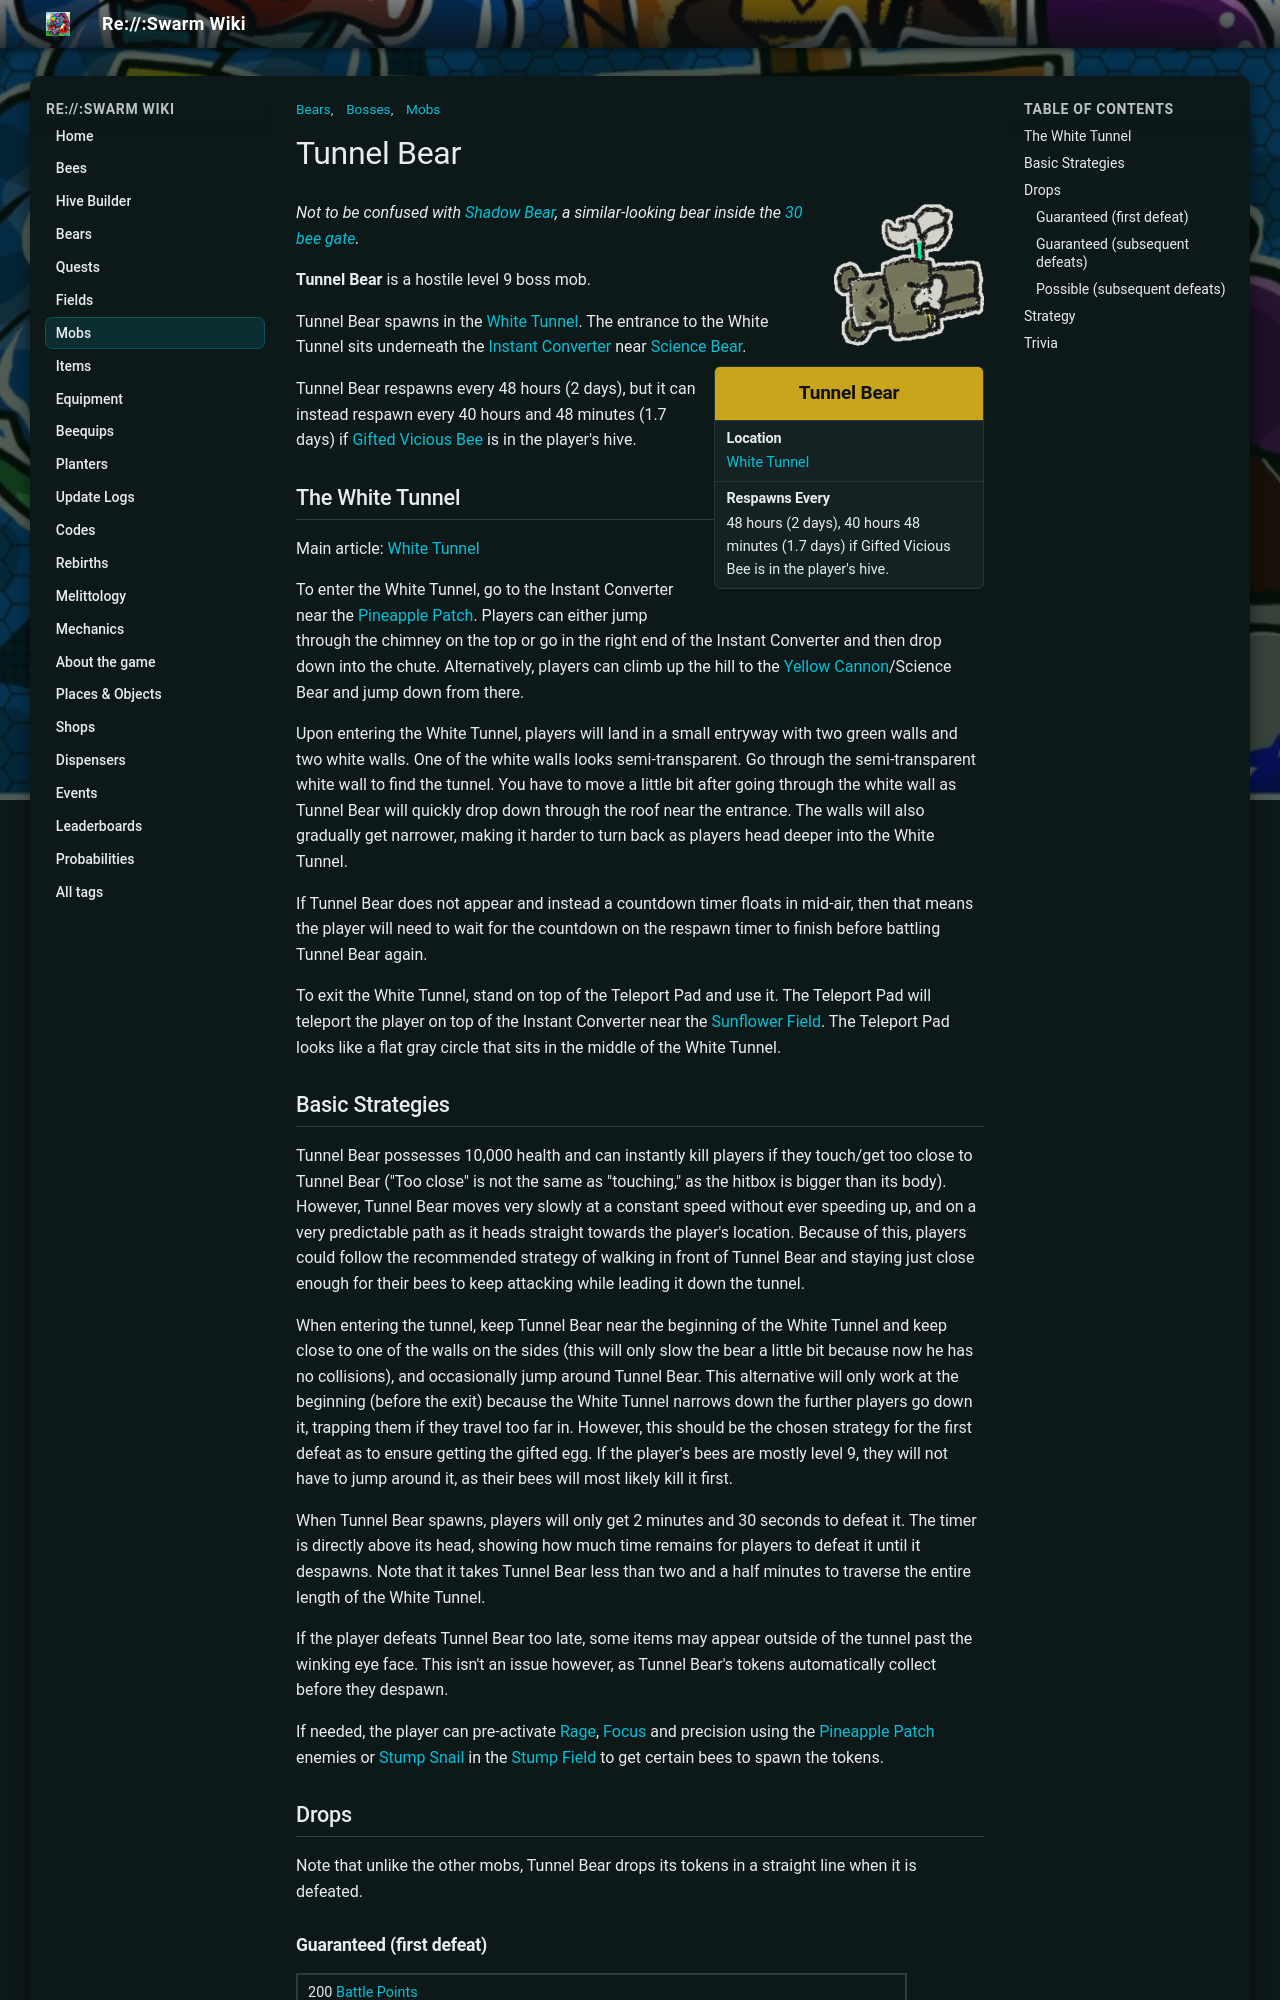

repository: JoaoFranciscoFE/reswarm-wiki · page: tunnel-bear.html · generator: mkdocs

---
title: "Tunnel Bear"
tags: ["Mobs", "Bosses", "Bears"]
---

# Tunnel Bear

![Tunnel Bear](img/Tunnel_Bear.png){ align=right width=150 }

<aside class="portable-infobox pi-background pi-border-color pi-theme-wikia pi-layout-stacked" role="region">
<h2 class="pi-item pi-item-spacing pi-title pi-secondary-background" data-source="title">Tunnel Bear</h2>
<div class="pi-item pi-data pi-item-spacing pi-border-color" data-source="location">
<h3 class="pi-data-label pi-secondary-font">Location</h3>
<div class="pi-data-value pi-font"><a href="white-tunnel.html">White Tunnel</a></div>
</div>
<div class="pi-item pi-data pi-item-spacing pi-border-color" data-source="timer">
<h3 class="pi-data-label pi-secondary-font">Respawns Every</h3>
<div class="pi-data-value pi-font">48 hours (2 days), 40 hours 48 minutes (1.7 days) if Gifted Vicious Bee is in the player's hive.</div>
</div>
</aside>

*Not to be confused with [Shadow Bear](shadow-bear.md), a similar-looking bear inside the [30 bee gate](bear-gate.md).*

**Tunnel Bear** is a hostile level 9 boss mob.

Tunnel Bear spawns in the [White Tunnel](white-tunnel.md). The entrance to the White Tunnel sits underneath the [Instant Converter](instant-converter.md) near [Science Bear](science-bear.md).

Tunnel Bear respawns every 48 hours (2 days), but it can instead respawn every 40 hours and 48 minutes (1.7 days) if [Gifted](gifted-bee.md) [Vicious Bee](vicious-bee.md) is in the player's hive.

## The White Tunnel

Main article: [White Tunnel](white-tunnel.md)

To enter the White Tunnel, go to the Instant Converter near the [Pineapple Patch](pineapple-patch.md). Players can either jump through the chimney on the top or go in the right end of the Instant Converter and then drop down into the chute. Alternatively, players can climb up the hill to the [Yellow Cannon](yellow-cannon.md)/Science Bear and jump down from there.

Upon entering the White Tunnel, players will land in a small entryway with two green walls and two white walls. One of the white walls looks semi-transparent. Go through the semi-transparent white wall to find the tunnel. You have to move a little bit after going through the white wall as Tunnel Bear will quickly drop down through the roof near the entrance. The walls will also gradually get narrower, making it harder to turn back as players head deeper into the White Tunnel.

If Tunnel Bear does not appear and instead a countdown timer floats in mid-air, then that means the player will need to wait for the countdown on the respawn timer to finish before battling Tunnel Bear again.

To exit the White Tunnel, stand on top of the Teleport Pad and use it. The Teleport Pad will teleport the player on top of the Instant Converter near the [Sunflower Field](sunflower-field.md). The Teleport Pad looks like a flat gray circle that sits in the middle of the White Tunnel.

## Basic Strategies

Tunnel Bear possesses 10,000 health and can instantly kill players if they touch/get too close to Tunnel Bear ("Too close" is not the same as "touching," as the hitbox is bigger than its body). However, Tunnel Bear moves very slowly at a constant speed without ever speeding up, and on a very predictable path as it heads straight towards the player's location. Because of this, players could follow the recommended strategy of walking in front of Tunnel Bear and staying just close enough for their bees to keep attacking while leading it down the tunnel.

When entering the tunnel, keep Tunnel Bear near the beginning of the White Tunnel and keep close to one of the walls on the sides (this will only slow the bear a little bit because now he has no collisions), and occasionally jump around Tunnel Bear. This alternative will only work at the beginning (before the exit) because the White Tunnel narrows down the further players go down it, trapping them if they travel too far in. However, this should be the chosen strategy for the first defeat as to ensure getting the gifted egg. If the player's bees are mostly level 9, they will not have to jump around it, as their bees will most likely kill it first.

When Tunnel Bear spawns, players will only get 2 minutes and 30 seconds to defeat it. The timer is directly above its head, showing how much time remains for players to defeat it until it despawns. Note that it takes Tunnel Bear less than two and a half minutes to traverse the entire length of the White Tunnel.

If the player defeats Tunnel Bear too late, some items may appear outside of the tunnel past the winking eye face. This isn't an issue however, as Tunnel Bear's tokens automatically collect before they despawn.

If needed, the player can pre-activate [Rage](ability-tokens.md#Rage), [Focus](ability-tokens.md#Focus) and precision using the [Pineapple Patch](pineapple-patch.md) enemies or [Stump Snail](stump-snail.md) in the [Stump Field](stump-field.md) to get certain bees to spawn the tokens.

## Drops

Note that unlike the other mobs, Tunnel Bear drops its tokens in a straight line when it is defeated.

### Guaranteed (first defeat)

<table class="article-table">
<tbody><tr>
<td>200 <a href="battle-points.html">Battle Points</a><br/>
<p>1000 <a href="bond.html">Bond</a><br/>
<img alt="Honey" height="25" src="img/Honey.png" width="25"/>5,000,000 <a href="honey.html"><span class="color-template color-template-honey">Honey</span></a><br/>
<img alt="Gifted Silver Egg" height="35" src="img/Gifted_Silver_Egg.png" width="35"/><a href="egg.html#Gifted_Silver_Egg"><span class="color-template color-template-gifted-silver-egg color-template-background-clip">Gifted Silver Egg</span></a> or <img alt="Gifted Gold Egg" height="35" src="img/Gifted_Gold_Egg.png" width="35"/><a href="egg.html#Gifted_Gold_Egg"><span class="color-template color-template-gifted-gold-egg color-template-background-clip">Gifted Gold Egg</span></a> or <img alt="Gifted Diamond Egg" height="35" src="img/Gifted_Diamond_Egg.png" width="35"/><a href="egg.html#Gifted_Diamond_Egg"><span class="color-template color-template-gifted-diamond-egg color-template-background-clip">Gifted Diamond Egg</span></a> or <img alt="Star Egg" height="35" src="img/Star_Egg.png" width="35"/><a href="egg.html#Star_Egg"><span class="color-template color-template-star-egg color-template-background-clip">Star Egg</span></a><br/>
</p>
</td></tr></tbody></table>
